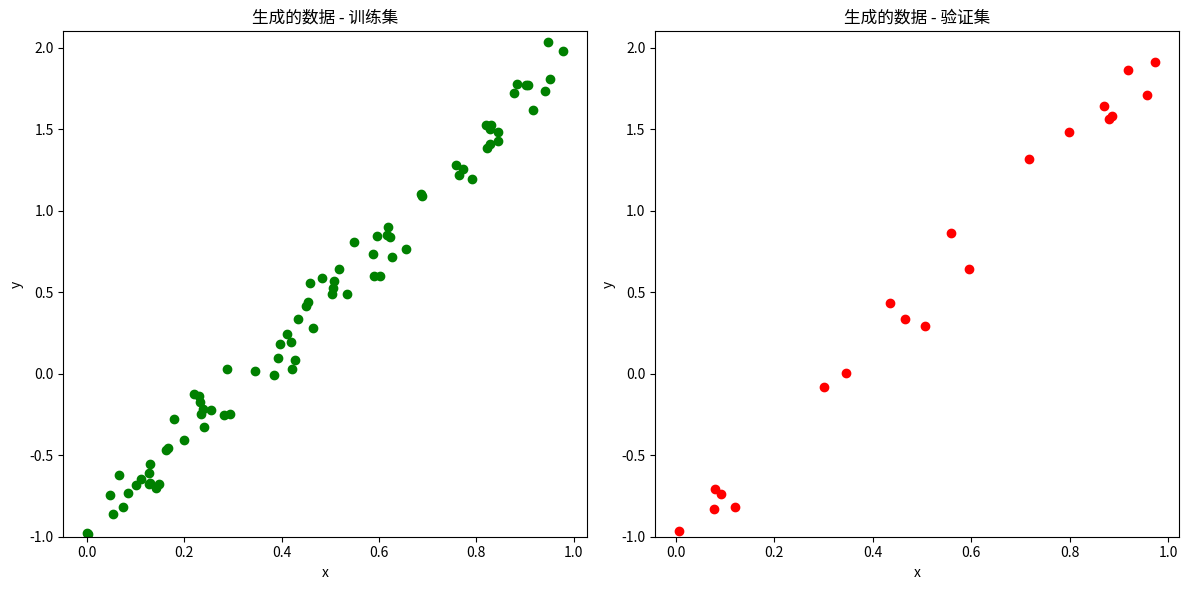
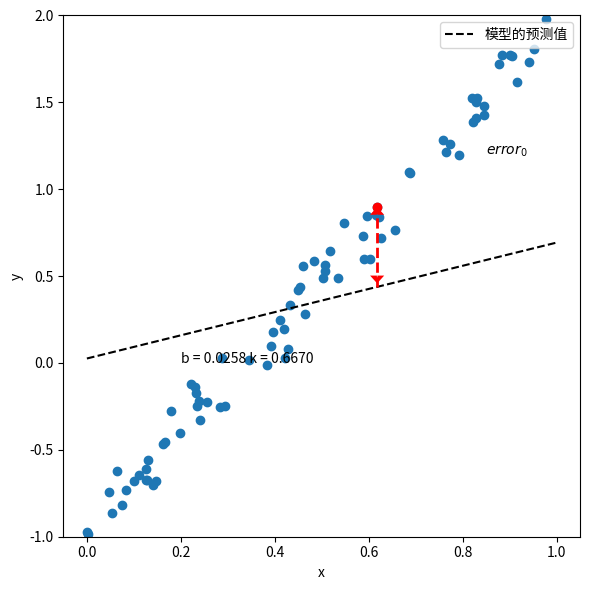
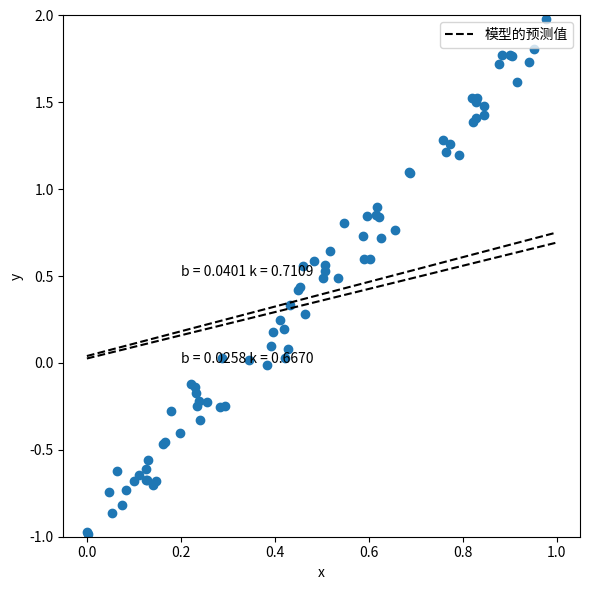
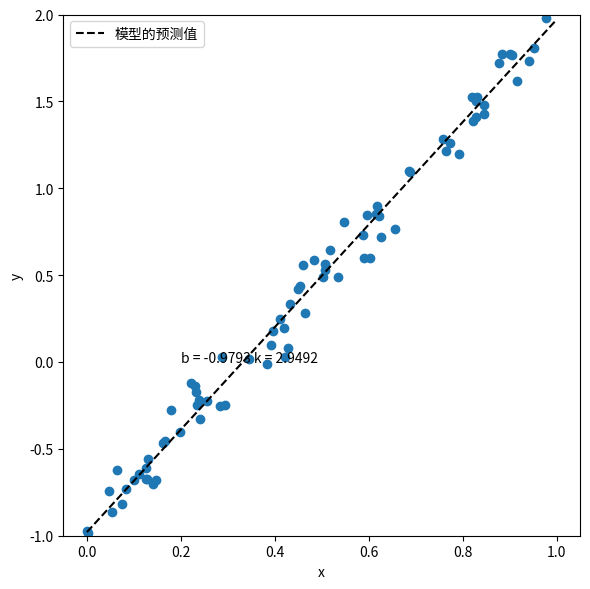

The matplotlib source for these figures, in order:
import numpy as np

true_b = -1
true_k = 3
N = 100
# 数据生成
np.random.seed(23)
x = np.random.rand(N, 1)
x

type(x)

epsilon = 0.1 * np.random.randn(N, 1)
y = true_b + true_k * x + epsilon

y

y[78][0]


np.random.rand(3)

# 索引乱序
idx = np.arange(N)
idx

np.random.shuffle(idx)
idx

# 使用80个随机的数据用作训练
train_idx = idx[: int(N * 0.8)]
# 剩余的20个数据用作验证
val_idx = idx[int(N * 0.8) :]


# 产生训练和验证数据集
x_train, y_train = x[train_idx], y[train_idx]
x_val, y_val = x[val_idx], y[val_idx]

x_train.size

import matplotlib.pyplot as plt


def figure1(x_train, y_train, x_val, y_val):
    """分别画出训练集和验证集的散点图，查看数据集分布。"""

    # 创建一个包含两个子图的画布，一行 2 张子图
    # 画布大小，宽 12 英寸，高 6 英寸
    # 返回：fig 整个画布对象，ax 是包含两个子图的数组，ax[0] 左边子图，ax[1] 右边子图
    fig, ax = plt.subplots(1, 2, figsize=(12, 6))

    # 离散样本点，c='g' 颜色 green 绿色
    ax[0].scatter(x_train, y_train, c="g")
    ax[0].set_xlabel("x")
    ax[0].set_ylabel("y")

    # 固定 y 轴范围：y 轴最小 -1，最大 2.1，避免两张图坐标轴缩放不一样，方便对比。
    ax[0].set_ylim((-1, 2.1))
    ax[0].set_title("生成的数据 - 训练集")

    # 右边子图
    ax[1].scatter(x_val, y_val, c="r")
    ax[1].set_xlabel("x")
    ax[1].set_ylabel("y")
    ax[1].set_ylim((-1, 2.1))
    ax[1].set_title("生成的数据 - 验证集")
    fig.tight_layout()

    return fig, ax

figure1(x_train, y_train, x_val, y_val)

np.random.seed(23)
k = np.random.randn()
b = np.random.randn()
print("k = ", k, "b = ", b)

yhat = k * x_train + b

yhat.size

def figure2(x_train, y_train, b, w, color="k"):
    # Generates evenly spaced x feature
    x_range = np.linspace(0, 1, 101)
    # Computes yhat
    yhat_range = b + w * x_range

    fig, ax = plt.subplots(1, 1, figsize=(6, 6))
    ax.set_xlabel("x")
    ax.set_ylabel("y")
    ax.set_ylim((-1, 2.0))

    # Dataset
    ax.scatter(x_train, y_train)
    # Predictions
    ax.plot(x_range, yhat_range, label="模型的预测值", c=color, linestyle="--")

    # Annotations
    ax.annotate(f"b = {b:.4f} k = {w:.4f}", xy=(0.2, 0), c=color)
    ax.legend(loc=0)
    fig.tight_layout()
    return fig, ax


def figure3(x_train, y_train, b, w):
    fig, ax = figure2(x_train, y_train, b, w)

    # First data point
    x0, y0 = x_train[0][0], y_train[0][0]
    # First data point
    ax.scatter([x0], [y0], c="r")
    # Vertical line showing error between point and prediction
    ax.plot([x0, x0], [(b + w * x0), y0 - 0.03], c="r", linewidth=2, linestyle="--")
    ax.arrow(
        x0,
        y0 - 0.03,
        0,
        0.03,
        color="r",
        shape="full",
        lw=0,
        length_includes_head=True,
        head_width=0.03,
    )
    yy = b + w * x0 + 0.05
    ax.arrow(
        x0,
        yy,
        0,
        -0.03,
        color="r",
        shape="full",
        lw=0,
        length_includes_head=True,
        head_width=0.03,
    )
    # Annotations
    ax.annotate(r"$error_0$", xy=(0.85, 1.2))

    fig.tight_layout()
    return fig, ax


figure3(x_train, y_train, b, k)

error = yhat - y_train
loss = (error**2).mean()
loss

b_grad = 2 * error.mean()
k_grad = 2 * (x_train * error).mean()
print("b_grad = ", b_grad, "k_grad = ", k_grad)


b = b - 0.1 * b_grad
k = k - 0.1 * k_grad
print("b=", b, "k=", k)

def figure4(x_train, y_train, b, w):
    np.random.seed(23)
    k_initial = np.random.randn()
    b_initial = np.random.randn()

    fig, ax = figure2(x_train, y_train, b_initial, k_initial)

    # Generates evenly spaced x feature
    x_range = np.linspace(0, 1, 101)
    # Model's predictions for updated paramaters
    yhat_range = b + w * x_range
    # Updated predictions
    ax.plot(
        x_range,
        yhat_range,
        label="Using parameters\nafter one update",
        c="k",
        linestyle="--",
    )
    # Annotations
    ax.annotate(f"b = {b:.4f} k = {w:.4f}", xy=(0.2, 0.5), c="k")

    fig.tight_layout()
    return fig, ax


figure4(x_train, y_train, b, k)

# Step 1 初始化参数
np.random.seed(23)
b = np.random.randn()
k = np.random.randn()

print(b, k)

# 学习率
lr = 0.1
# epochs
n_epochs = 1000

for epoch in range(n_epochs):
    # Step 2 预测输出
    yhat = b + k * x_train

    # Step 3 计算损失
    error = yhat - y_train

    loss = (error**2).mean()

    # Step 3 计算梯度
    b_grad = 2 * error.mean()
    k_grad = 2 * (x_train * error).mean()

    # Step 4 更新参数

    b = b - lr * b_grad
    k = k - lr * k_grad

print(b, k)

figure2(x_train, y_train, b, k)
